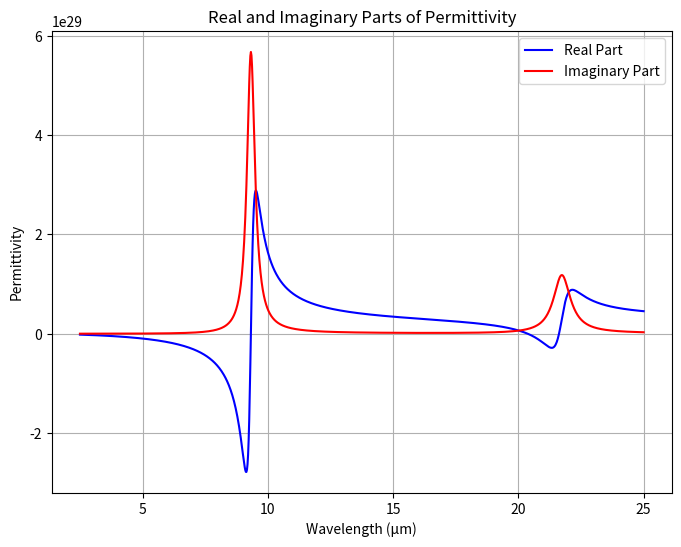

Here is the Python script that generated this plot:
#!/usr/bin/env python
# coding: utf-8

# In[1]:


import numpy as np
import matplotlib.pyplot as plt

def lorentz_dielectric(epsilon_inf, A, omega, gamma, omega_val):
    dielectric = epsilon_inf
    for Aj, omega_j, gamma_j in zip(A, omega, gamma):
        term = Aj * omega_j**2 / (omega_j**2 - omega_val**2 - 1j * gamma_j * omega_val)
        dielectric += term
    return dielectric

# Given values
epsilon_inf = 2.0014
A = [4.4767e27, 2.3584e28]  # Amplitudes for Lorentzian terms
omega = [8.6732e13, 2.0219e14]  # Resonance frequencies for Lorentzian terms
gamma = [3.3026e12, 8.3983e12]  # Damping constants for Lorentzian terms

# Convert wavelength range (micrometers) to frequency range
wavelength_values = np.linspace(2.5, 25, 1000)  # Wavelength values in micrometers
frequency_values = 3e8 / (wavelength_values * 1e-6)  # Convert to Hz

real_part_values = []
imaginary_part_values = []

for frequency_val in frequency_values:
    dielectric_val = lorentz_dielectric(epsilon_inf, A, omega, gamma, 2 * np.pi * frequency_val)
    real_part = np.real(dielectric_val)
    imaginary_part = np.imag(dielectric_val)
    real_part_values.append(real_part)
    imaginary_part_values.append(imaginary_part)

# Plot both real and imaginary parts on the same plot
plt.figure(figsize=(8, 6))

# Real Part
plt.plot(wavelength_values, real_part_values, label='Real Part', color='blue')

# Imaginary Part
plt.plot(wavelength_values, imaginary_part_values, label='Imaginary Part', color='red')

plt.xlabel('Wavelength (μm)')
plt.ylabel('Permittivity')
plt.legend()
plt.grid()
plt.title('Real and Imaginary Parts of Permittivity')
plt.show()


# In[ ]:




